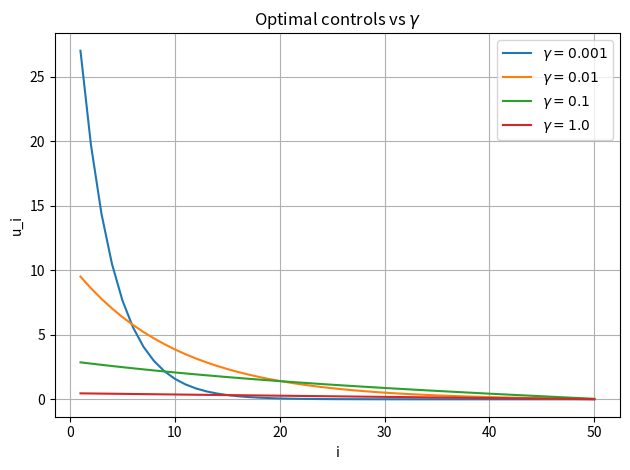
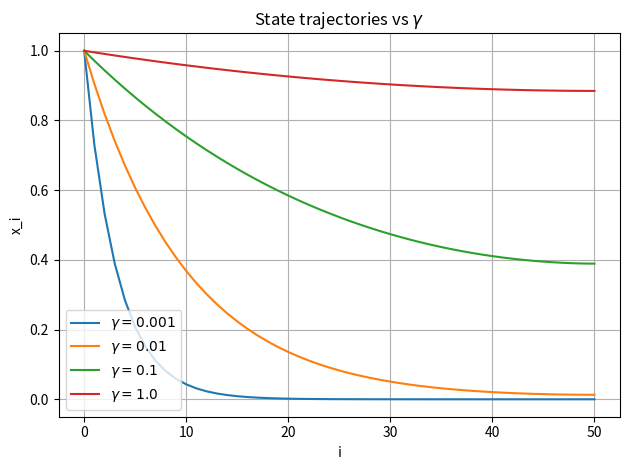

Write Python code to recreate these figures, in order.
import numpy as np
import matplotlib.pyplot as plt

N = 50
a, b = 1.0, -0.01
xbar = 1.0
gammas = [1e-3, 1e-2, 1e-1, 1.0]

i = np.arange(1, N+1)[:, None]      
k = np.arange(1, N+1)[None, :]      
G = np.tril((a**(i-k)) * b)         # G[i,k] = a^(i-k) b for i>=k else 0
h = (a**np.arange(1, N+1)).reshape(-1, 1) * xbar  

U_list, X_list = [], []

for gamma in gammas:
    A = np.vstack([G, np.sqrt(gamma)*np.eye(N)])
    rhs = np.vstack([-h, np.zeros((N,1))])
    u, *_ = np.linalg.lstsq(A, rhs, rcond=None)   # least square by lstsq
    x = h + G @ u
    U_list.append(u.ravel());  X_list.append(x.ravel())

plt.figure()
for u, g in zip(U_list, gammas):
    plt.plot(np.arange(1, N+1), u, label=rf'$\gamma={g}$')
plt.xlabel('i'); plt.ylabel('u_i'); plt.grid(True)
plt.legend(); plt.title('Optimal controls vs $\gamma$')
plt.tight_layout()
plt.savefig('q2a_controls.png', dpi=150)

plt.figure()
for x, g in zip(X_list, gammas):
    plt.plot(np.arange(0, N+1), np.r_[xbar, x], label=rf'$\gamma={g}$')
plt.xlabel('i'); plt.ylabel('x_i'); plt.grid(True)
plt.legend(); plt.title('State trajectories vs $\gamma$')
plt.tight_layout()
plt.savefig('q2a_states.png', dpi=150)

